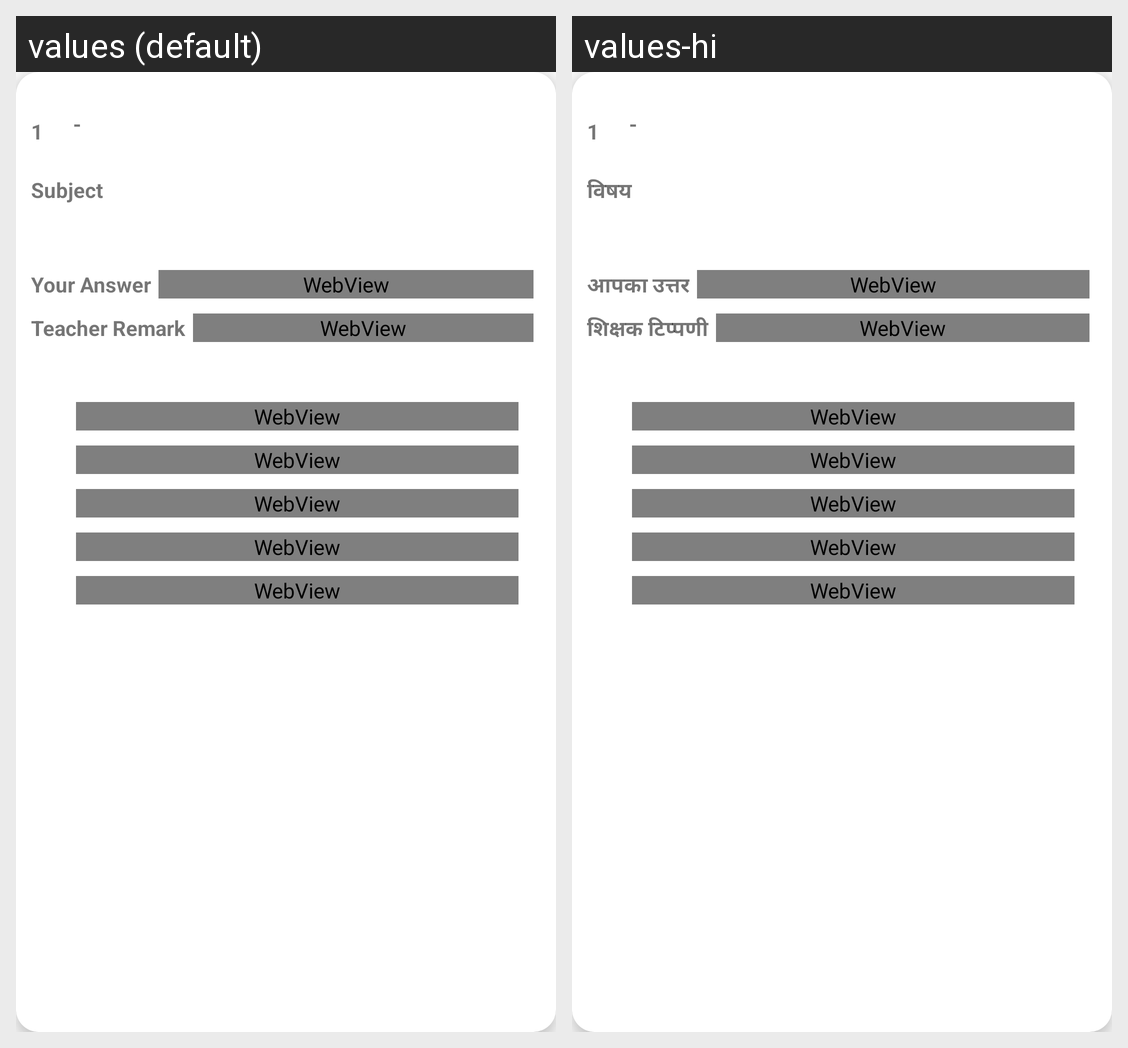

Translations of the strings shown on this Android screen, per locale in the grid:
Android screen res/layout/adapter_student_exam_result.xml rendered under 2 locales, left to right: values (default), values-hi. Device: Nexus 5 (rendered at 1080×1920; each locale shown at half size, 540×960, under a caption strip naming it); theme AppTheme.
Strings drawn on this screen, with the default value and each locale's value (text and hints the layout hard-codes, and strings that could not be matched under every locale, appear in the picture but are not listed):

subject
  values: Subject
  values-hi: विषय

your_answer
  values: Your Answer
  values-hi: आपका उत्तर

teacher_remark
  values: Teacher Remark
  values-hi: शिक्षक टिप्पणी
